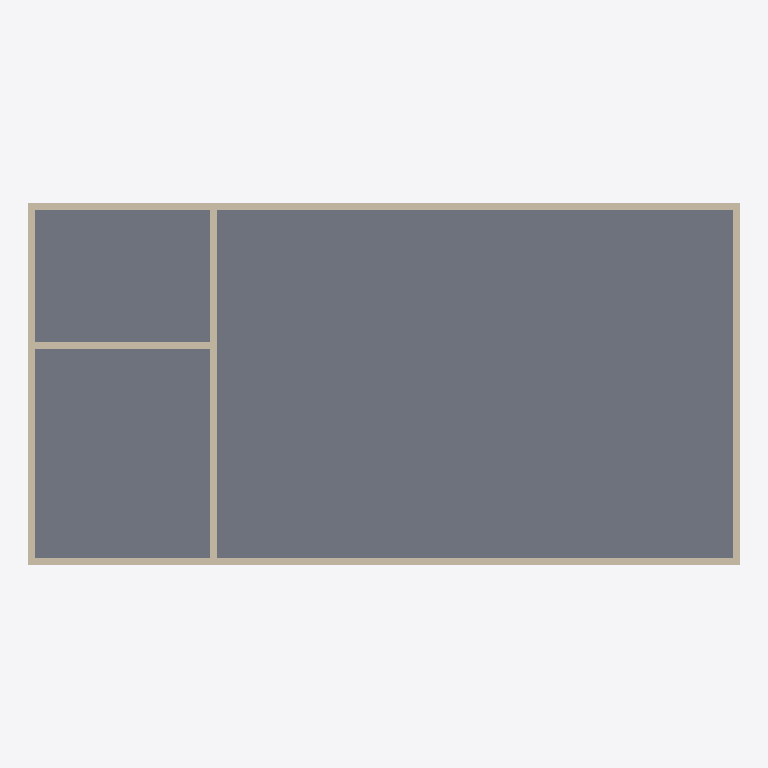
Plan cut of the same IFC building model at storey 'Level 1' (level 0.00 m, cut at 1.40 m), seen from above with north up, elements coloured by IFC class: 6 walls (beige), 1 slab (grey). Cut surfaces are drawn darker.
Extent 20.4 m × 10.4 m × 8.2 m (x, y, z). Storeys (3): Level 1 at 0.00 m; Level 2 at 4.00 m; Level 3 at 8.00 m. Elements (14): 11 IfcWallStandardCase, 3 IfcSlab.

HEADER;
FILE_DESCRIPTION(('ViewDefinition [CoordinationView, QuantityTakeOffAddOnView, FMHandOverView]'),'2;1');
FILE_NAME('0001','2016-02-27T21:50:57',(''),(''),'The EXPRESS Data Manager Version 5.02.0100.07 : 28 Aug 2013','20150714_1515(x64) - Exporter 16.3.0.0 - Alternate UI 16.3.0.0','');
FILE_SCHEMA(('IFC2X3'));
ENDSEC;
DATA;
#104=IFCPROJECT('0_MGSK7oL6ov1VSry$Hjka',#41,'0001',$,$,'Project Name','Project Status',(#93,#101),#88);
#1678=IFCSITE('0_MGSK7oL6ov1VSry$Hjkc',#41,'Default',$,'',#1677,$,$,.ELEMENT.,$,$,$,$,$);
#114=IFCBUILDING('0_MGSK7oL6ov1VSry$Hjkb',#41,'',$,$,#32,$,'',.ELEMENT.,$,$,$);
#123=IFCBUILDINGSTOREY('0_MGSK7oL6ov1VSr$0kILZ',#41,'Level 1',$,$,#121,$,'Level 1',.ELEMENT.,0.0);
#129=IFCBUILDINGSTOREY('0_MGSK7oL6ov1VSr$0kIRY',#41,'Level 2',$,$,#128,$,'Level 2',.ELEMENT.,4000.0);
#135=IFCBUILDINGSTOREY('0_MGSK7oL6ov1VSr$0kvhi',#41,'Level 3',$,$,#134,$,'Level 3',.ELEMENT.,8000.00000000026);
#939=IFCSLAB('3nrqyavoL9HuSbxbdbAExP',#41,'Floor:Generic 150mm:180113',$,'Floor:Generic 150mm',#917,#937,'180113',.FLOOR.);
#1023=IFCWALLSTANDARDCASE('3nrqyavoL9HuSbxbdbAEw_',#41,'Basic Wall:Generic - 200mm:180214',$,'Basic Wall:Generic - 200mm:398',#991,#1021,'180214');
#1141=IFCWALLSTANDARDCASE('3nrqyavoL9HuSbxbdbA95p',#41,'Basic Wall:Generic - 200mm:180283',$,'Basic Wall:Generic - 200mm:398',#1116,#1139,'180283');
#1092=IFCWALLSTANDARDCASE('3nrqyavoL9HuSbxbdbA95L',#41,'Basic Wall:Generic - 200mm:180253',$,'Basic Wall:Generic - 200mm:398',#1067,#1090,'180253');
#1190=IFCWALLSTANDARDCASE('3nrqyavoL9HuSbxbdbA94G',#41,'Basic Wall:Generic - 200mm:180312',$,'Basic Wall:Generic - 200mm:398',#1165,#1188,'180312');
#1544=IFCWALLSTANDARDCASE('0WcrFPrE5APQ0DoZ6spWW0',#41,'Basic Wall:Generic - 200mm:184095',$,'Basic Wall:Generic - 200mm:398',#1519,#1542,'184095');
#1593=IFCWALLSTANDARDCASE('0WcrFPrE5APQ0DoZ6spWZw',#41,'Basic Wall:Generic - 200mm:184293',$,'Basic Wall:Generic - 200mm:398',#1568,#1591,'184293');
ENDSEC;